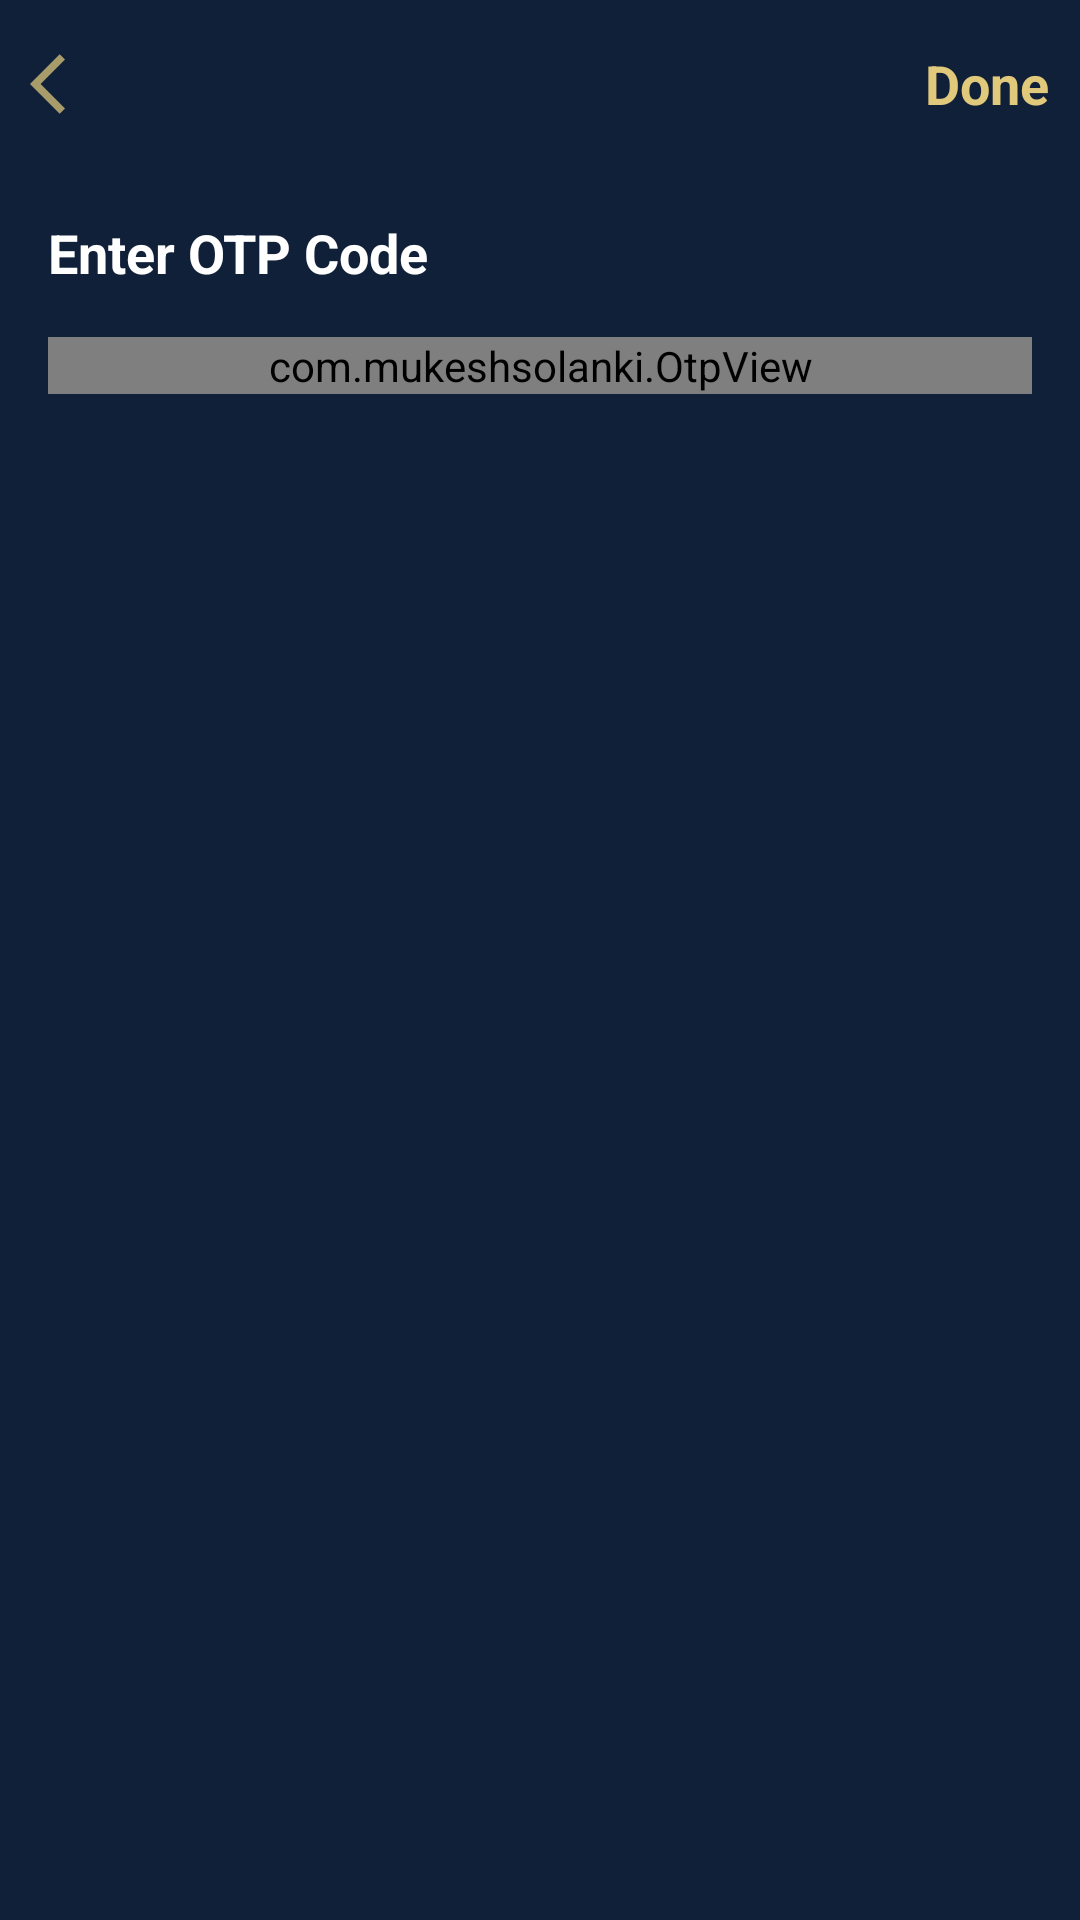

Android layout source for this screen:
<!-- AndroidManifest.xml: application theme Theme.Location -->
<!-- res/layout/activity_otpactivity.xml -->
<?xml version="1.0" encoding="utf-8"?>
<LinearLayout xmlns:android="http://schemas.android.com/apk/res/android"
    xmlns:app="http://schemas.android.com/apk/res-auto"
    xmlns:tools="http://schemas.android.com/tools"
    android:layout_width="match_parent"
    android:layout_height="match_parent"
    android:background="@color/primary"
    android:orientation="vertical"
    android:gravity="center_horizontal"
    tools:context=".feature.otp.OTPActivity">

    <LinearLayout
        android:layout_width="match_parent"
        android:layout_height="56dp"
        android:gravity="center"
        android:orientation="horizontal"
        android:weightSum="2">

        <ImageView
            android:id="@+id/imageView4"
            android:layout_width="wrap_content"
            android:layout_height="wrap_content"
            app:layout_constraintBottom_toBottomOf="@+id/view5"
            app:layout_constraintStart_toStartOf="@+id/view5"
            app:layout_constraintTop_toBottomOf="@+id/view5"
            app:srcCompat="@drawable/arrow_back_ic" />

        <TextView
            android:layout_width="175dp"
            android:layout_height="wrap_content"
            android:layout_weight="1.75"
            android:text="Done"
            android:textAlignment="textEnd"
            android:textColor="@color/text_color"
            android:textSize="18sp"
            android:textStyle="bold" />

    </LinearLayout>

    <TextView
        android:id="@+id/phoneLbl"
        android:layout_width="match_parent"
        android:layout_height="wrap_content"
        android:layout_marginHorizontal="16dp"
        android:layout_marginTop="16dp"
        android:text="@string/enter_otp_code"
        android:textColor="@color/white"
        android:textSize="18sp"
        android:textStyle="bold" />

    <com.mukeshsolanki.OtpView
        android:id="@+id/otp_view"
        android:layout_width="match_parent"
        android:layout_height="wrap_content"
        android:layout_marginTop="16dp"
        android:inputType="text"
        android:imeOptions="actionDone"
        android:itemBackground="@drawable/bg_otp_item"
        android:textAllCaps="true"
        android:textColor="@android:color/white"
        app:OtpHideLineWhenFilled="true"
        android:layout_marginHorizontal="16dp"
        app:OtpItemCount="6"
        app:OtpItemSpacing="4dp"
        app:OtpState_filled="true"
        app:OtpViewType="line" />
</LinearLayout>
<!-- resources referenced by this layout -->
<resources>
  <color name="primary">#FF112039</color>
  <color name="text_color">#e0c97a</color>
  <color name="white">#FFFFFFFF</color>
  <!-- drawable arrow_back_ic (drawable) -->
  <vector android:autoMirrored="true" android:height="24dp"
      android:tint="#A89C6B" android:viewportHeight="24"
      android:viewportWidth="24" android:width="24dp" xmlns:android="http://schemas.android.com/apk/res/android">
      <path android:fillColor="@android:color/white" android:pathData="M11.67,3.87L9.9,2.1 0,12l9.9,9.9 1.77,-1.77L3.54,12z"/>
  </vector>
  <!-- drawable bg_otp_item (drawable) -->
  <?xml version="1.0" encoding="utf-8"?>
  <selector xmlns:android="http://schemas.android.com/apk/res/android" xmlns:app="http://schemas.android.com/apk/res-auto">
      <item app:OtpState_filled="true">
          <shape android:shape="rectangle">
              <solid android:color="@color/primary" />
              <stroke android:color="@color/primary" android:width="2dp" />
          </shape>
      </item>
      <item android:drawable="@color/primary" />
  </selector>
  <string name="enter_otp_code">Enter OTP Code</string>
  <style name="Theme.Location" parent="Base.Theme.Location" />
  <style name="Base.Theme.Location" parent="Theme.Material3.DayNight.NoActionBar">
          
          <item name="colorPrimary">@color/primary</item>
          <item name="colorPrimaryDark">@color/primary</item>
          <item name="colorAccent">@color/primary</item>
          <item name="colorOnPrimary">#fff</item>
          <item name="android:titleTextColor">#fff</item>
      </style>
</resources>
